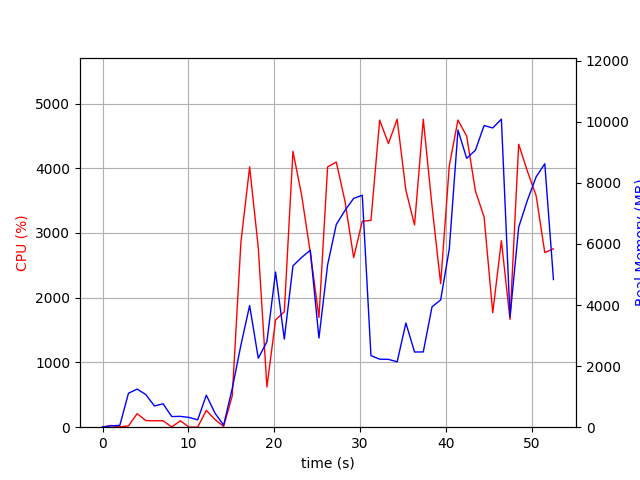

Source data for this figure (header and first rows):
elapsed_time, nproc, cpu, mem_real, mem_virtual
3.790855407714844e-05, 1, 0.0, 9.547, 3191
1.006, 2, 26.8, 45.3, 151.6
2.014, 2, 4.0, 60.42, 166
3.022, 6, 20.8, 1111, 4231
4.031, 6, 209.2, 1248, 4489
5.04, 5, 102.2, 1069, 3924
6.049, 3, 99.2, 694.8, 2875
7.056, 3, 99.2, 765.9, 2987
8.064, 4, 3.0, 348.9, 2697
9.073, 3, 99.3, 354.2, 2431
10.08, 3, 1.0, 320.5, 2385
11.09, 3, 2.0, 240.4, 2311
12.1, 9, 260.2, 1049, 4731
13.1, 4, 118.0, 460.5, 2829
14.11, 1, 11.9, 66.77, 717.1
15.12, 1, 486.2, 1273, 7028
16.13, 1, 2859, 2689, 8756
17.14, 1, 4022, 3983, 9686
18.15, 1, 2774, 2258, 9750
19.16, 1, 621.5, 2800, 15382
20.17, 1, 1659, 5080, 14870
21.18, 1, 1782, 2884, 21026
22.19, 1, 4260, 5283, 22342
23.2, 1, 3584, 5559, 22422
24.21, 1, 2698, 5794, 22422
25.22, 1, 1695, 2918, 22422
26.23, 1, 4021, 5317, 28962
27.24, 1, 4095, 6638, 29194
28.26, 1, 3489, 7098, 29194
29.27, 1, 2619, 7491, 29194
30.27, 1, 3182, 7595, 29194
31.28, 1, 3195, 2343, 27146
32.3, 1, 4744, 2226, 27146
33.32, 1, 4381, 2221, 27146
34.34, 1, 4758, 2142, 27146
35.36, 1, 3658, 3412, 31242
36.36, 1, 3124, 2462, 32266
37.38, 1, 4757, 2464, 32266
38.4, 1, 3417, 3942, 35338
39.41, 1, 2217, 4168, 33290
40.42, 1, 4039, 5841, 33290
41.43, 1, 4745, 9730, 40494
42.44, 1, 4495, 8803, 40494
43.46, 1, 3649, 9069, 40494
44.47, 1, 3246, 9877, 40494
45.48, 1, 1768, 9799, 40590
46.49, 1, 2880, 10085, 40590
47.49, 1, 1664, 3608, 40590
48.5, 1, 4371, 6549, 40934
49.52, 1, 3954, 7428, 40934
50.54, 1, 3576, 8197, 40934
51.55, 1, 2697, 8625, 41046
52.56, 1, 2756, 4834, 41046
